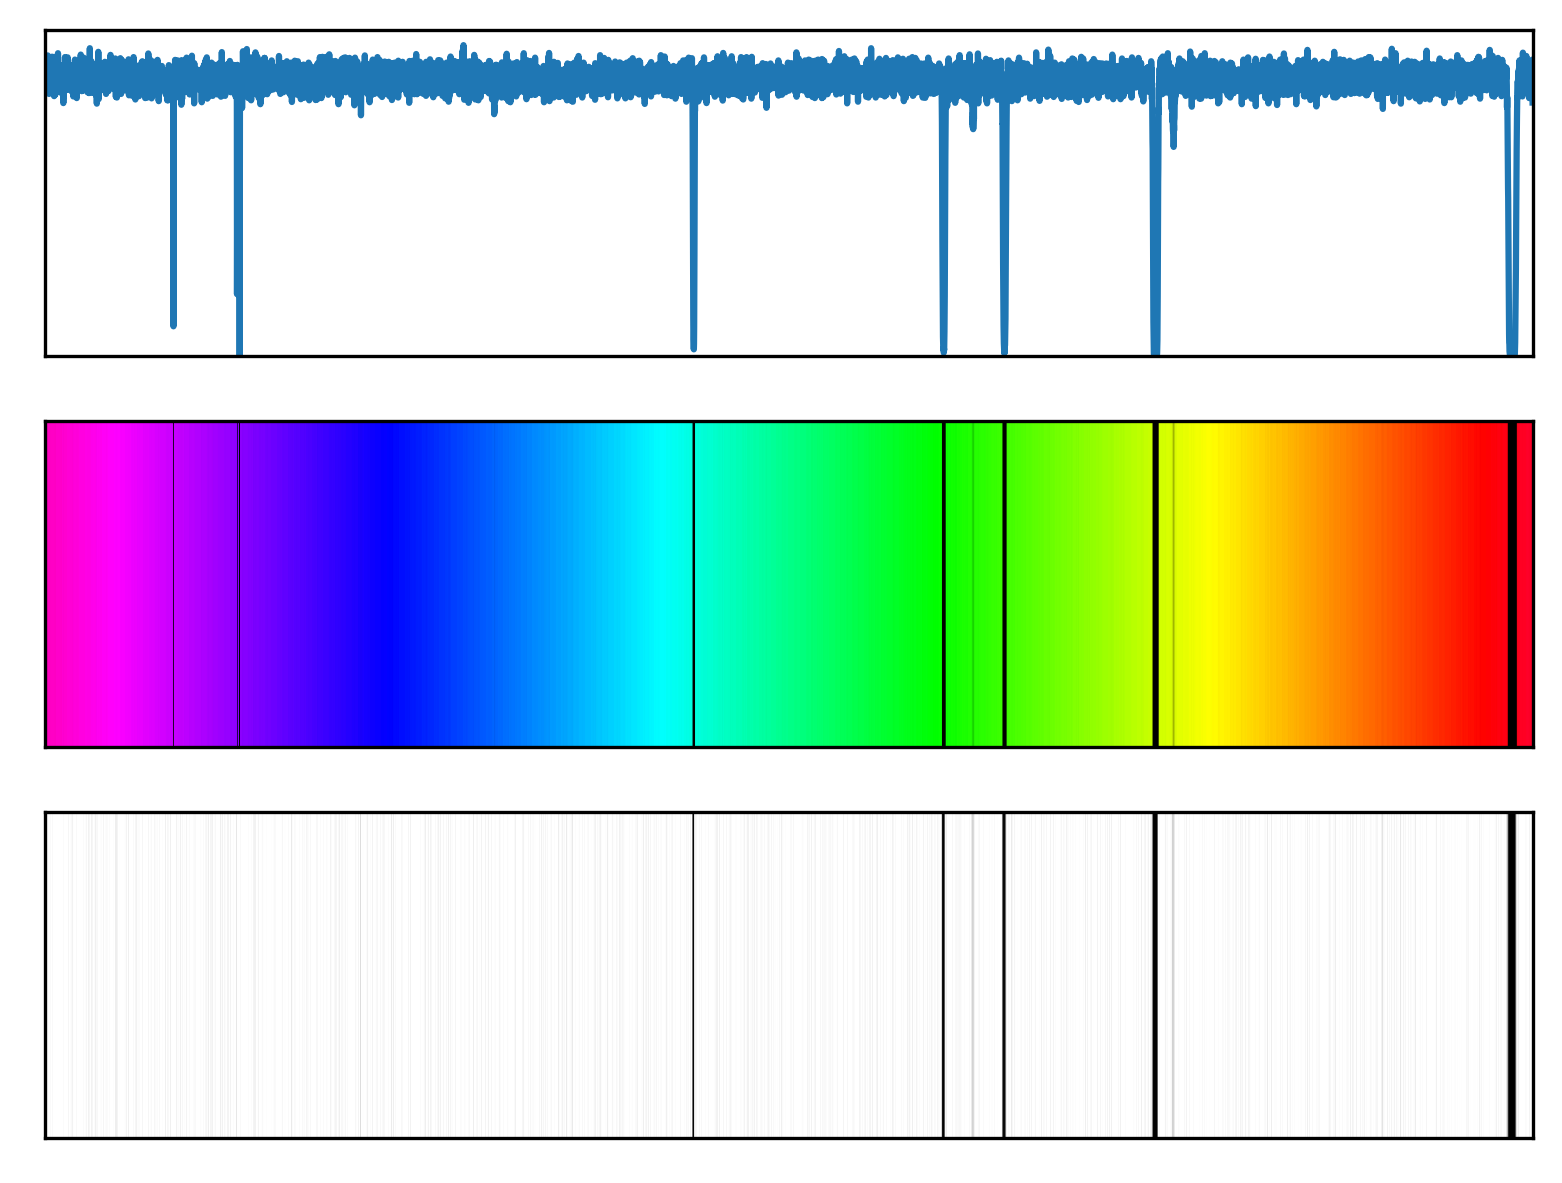

Source data for this figure (header and first rows):
# wavelength (nm), relative flux
1.000000000000000000e+00, 9.999999999999880096e-01
1.099909990999099918e+00, 9.999999999999853451e-01
1.199819981998199836e+00, 9.999999999999824585e-01
1.299729972997299754e+00, 9.999999999999793499e-01
1.399639963996399672e+00, 9.999999999999761302e-01
1.499549954995499590e+00, 9.999999999999723554e-01
1.599459945994599508e+00, 9.999999999999684697e-01
1.699369936993699426e+00, 9.999999999999644729e-01
1.799279927992799344e+00, 9.999999999999600320e-01
1.899189918991899262e+00, 9.999999999999555911e-01
1.999099909990999180e+00, 9.999999999999505951e-01
2.099009900990099098e+00, 9.999999999999453770e-01
2.198919891989199016e+00, 9.999999999999401590e-01
2.298829882988298934e+00, 9.999999999999342748e-01
2.398739873987398852e+00, 9.999999999999283906e-01
2.498649864986498770e+00, 9.999999999999222844e-01
2.598559855985598688e+00, 9.999999999999156231e-01
2.698469846984698606e+00, 9.999999999999090727e-01
2.798379837983798524e+00, 9.999999999999018563e-01
2.898289828982898442e+00, 9.999999999998946398e-01
2.998199819981998360e+00, 9.999999999998872013e-01
3.098109810981097834e+00, 9.999999999998793188e-01
3.198019801980197752e+00, 9.999999999998713252e-01
3.297929792979297670e+00, 9.999999999998628875e-01
3.397839783978397588e+00, 9.999999999998542277e-01
3.497749774977497506e+00, 9.999999999998452349e-01
3.597659765976597424e+00, 9.999999999998359090e-01
3.697569756975697342e+00, 9.999999999998264721e-01
3.797479747974797260e+00, 9.999999999998168132e-01
3.897389738973897177e+00, 9.999999999998064881e-01
3.997299729972997095e+00, 9.999999999997963851e-01
4.097209720972097458e+00, 9.999999999997857270e-01
4.197119711971197376e+00, 9.999999999997746247e-01
4.297029702970297294e+00, 9.999999999997635225e-01
4.396939693969397212e+00, 9.999999999997519762e-01
4.496849684968497129e+00, 9.999999999997402078e-01
4.596759675967597047e+00, 9.999999999997282174e-01
4.696669666966696965e+00, 9.999999999997157829e-01
4.796579657965796883e+00, 9.999999999997030153e-01
4.896489648964896801e+00, 9.999999999996900257e-01
4.996399639963996719e+00, 9.999999999996768141e-01
5.096309630963095749e+00, 9.999999999996632694e-01
5.196219621962195667e+00, 9.999999999996491695e-01
5.296129612961295585e+00, 9.999999999996350697e-01
5.396039603960395503e+00, 9.999999999996205258e-01
5.495949594959495421e+00, 9.999999999996059818e-01
5.595859585958595339e+00, 9.999999999995907718e-01
5.695769576957695257e+00, 9.999999999995754507e-01
5.795679567956795175e+00, 9.999999999995596855e-01
5.895589558955895093e+00, 9.999999999995436983e-01
5.995499549954995011e+00, 9.999999999995273781e-01
6.095409540954094929e+00, 9.999999999995105027e-01
6.195319531953194847e+00, 9.999999999994937383e-01
6.295229522952294765e+00, 9.999999999994765298e-01
6.395139513951394683e+00, 9.999999999994588773e-01
6.495049504950494601e+00, 9.999999999994408917e-01
6.594959495949594519e+00, 9.999999999994227950e-01
6.694869486948694437e+00, 9.999999999994039213e-01
6.794779477947794355e+00, 9.999999999993852695e-01
6.894689468946894273e+00, 9.999999999993661737e-01
... 9,940 more rows
